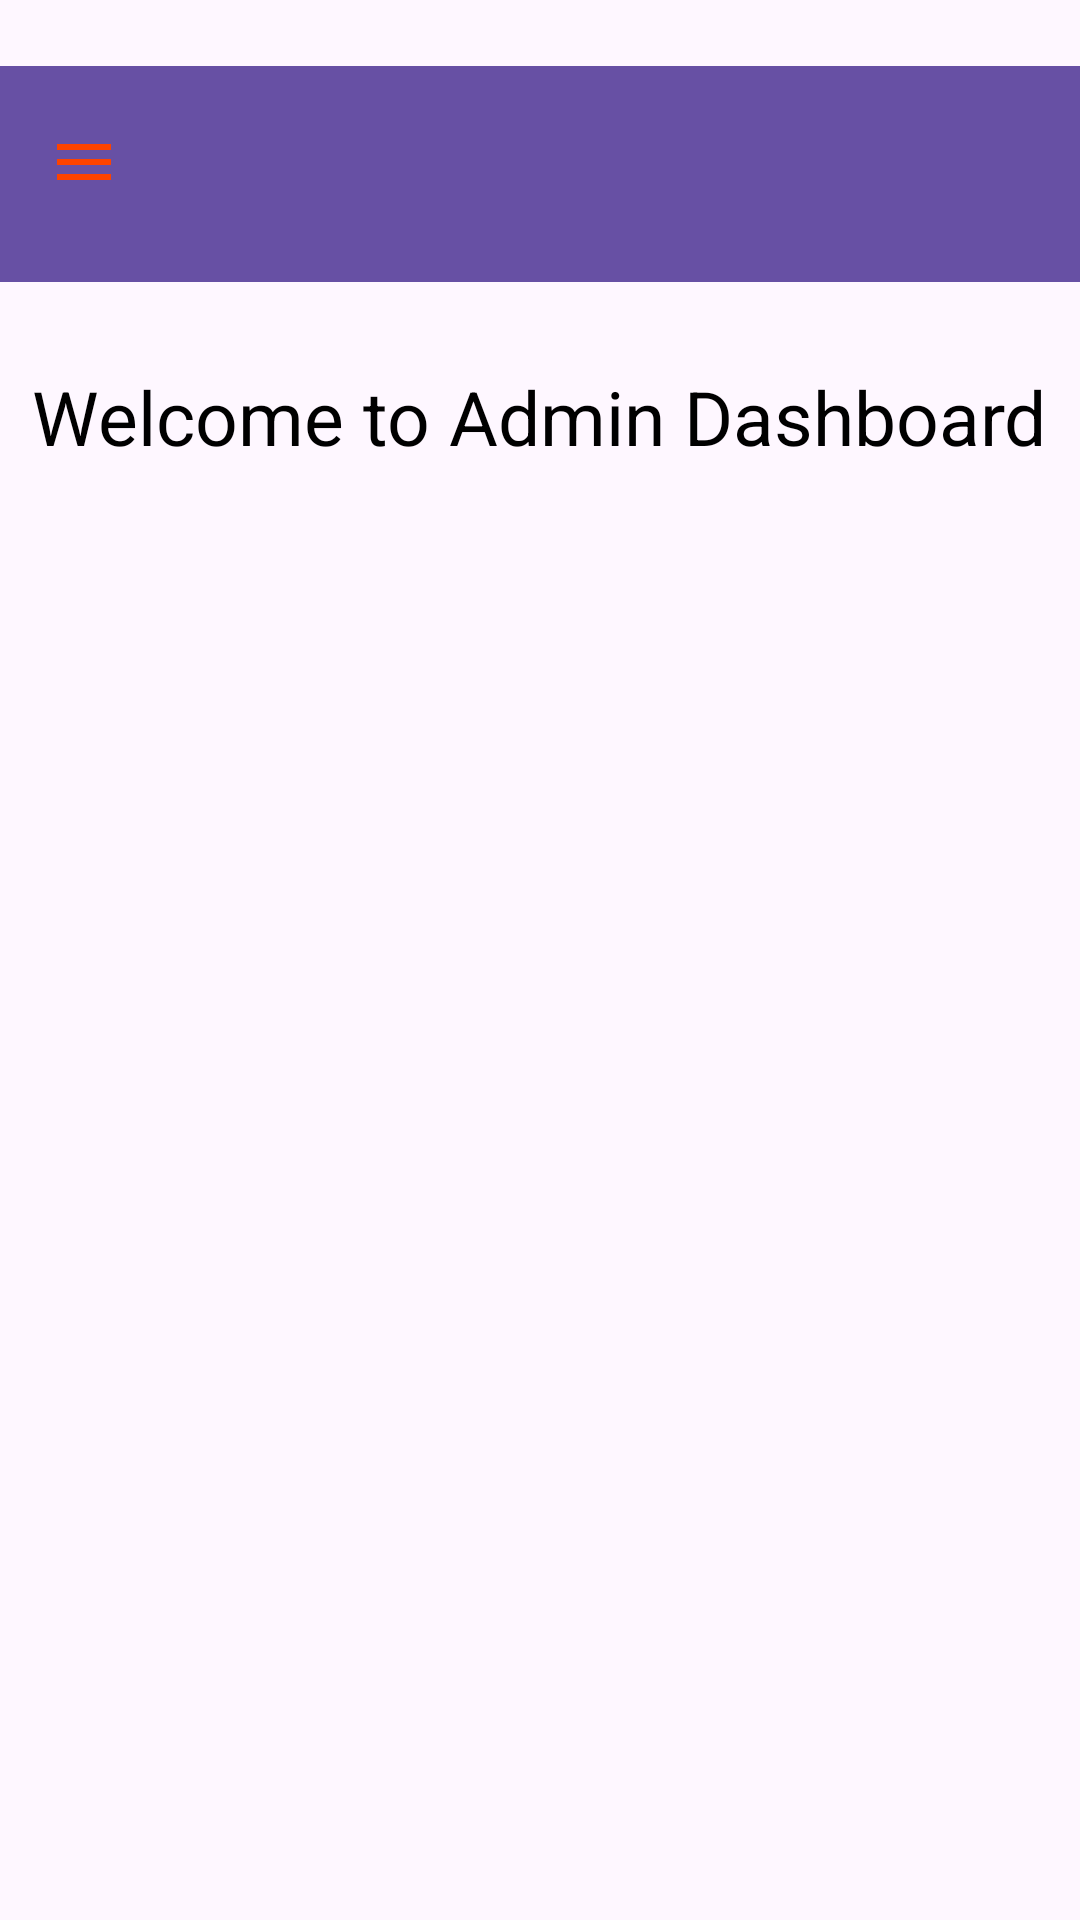

Write the Android layout XML for this screen, with the resource values it uses.
<!-- AndroidManifest.xml: application theme Theme.SulochanaSalon -->
<!-- res/layout/activity_admin_dashboard.xml -->
<?xml version="1.0" encoding="utf-8"?>
<androidx.drawerlayout.widget.DrawerLayout xmlns:android="http://schemas.android.com/apk/res/android"
    xmlns:app="http://schemas.android.com/apk/res-auto"
    xmlns:tools="http://schemas.android.com/tools"
    android:id="@+id/drawerLayout"
    android:layout_width="match_parent"
    android:layout_height="match_parent"
    android:orientation="vertical"
    tools:context=".AdminDashboardActivity">

    
    <LinearLayout
        android:orientation="vertical"
        android:layout_width="match_parent"
        android:layout_height="match_parent">

        
        <androidx.appcompat.widget.Toolbar
            android:id="@+id/toolbar"
            android:layout_width="match_parent"
            android:layout_height="72dp"
            android:layout_gravity="start"
            android:layout_marginTop="22dp"
            android:background="?android:attr/colorPrimary"
            android:elevation="40dp"
            app:navigationIcon="@drawable/sidebar_menu"
            app:titleTextColor="@android:color/black" />

        
        <TextView
            android:id="@+id/welcomeText"
            android:layout_width="wrap_content"
            android:layout_height="wrap_content"
            android:text="Welcome to Admin Dashboard"
            android:textSize="25sp"
            android:textColor="@android:color/black"
            android:layout_marginTop="20dp"
            android:layout_marginBottom="10dp"
            android:layout_gravity="center_horizontal"
            android:padding="8dp" />

        <androidx.viewpager.widget.ViewPager
            android:id="@+id/imageSlider"
            android:layout_width="match_parent"
            android:layout_height="200dp"
            android:layout_marginTop="8dp"
            android:contentDescription="Image slider for showcasing dashboard features."
            android:importantForAccessibility="yes" />

        
        <LinearLayout
            android:id="@+id/dotsLayout"
            android:layout_width="wrap_content"
            android:layout_height="wrap_content"
            android:layout_gravity="center_horizontal"
            android:orientation="horizontal" />

    </LinearLayout>

    
    <com.google.android.material.navigation.NavigationView
        android:id="@+id/nav_view"
        android:layout_width="wrap_content"
        android:layout_height="match_parent"
        android:layout_gravity="start"
        app:menu="@menu/admin_dashboard_menu"
        app:headerLayout="@layout/nav_header" />

</androidx.drawerlayout.widget.DrawerLayout>
<!-- res/layout/nav_header.xml (included above) -->
<?xml version="1.0" encoding="utf-8"?>
<LinearLayout xmlns:android="http://schemas.android.com/apk/res/android"
    android:layout_width="match_parent"
    android:layout_height="wrap_content"
    android:orientation="vertical"
    android:padding="16dp"
    android:background="?android:attr/colorPrimaryDark">

    <ImageView
        android:id="@+id/adminProfilePic"
        android:layout_width="72dp"
        android:layout_height="72dp"
        android:src="@drawable/ic_profile"
        android:layout_gravity="center_horizontal"
        android:contentDescription="Admin Profile Picture" />

    <TextView
        android:id="@+id/adminName"
        android:layout_width="wrap_content"
        android:layout_height="wrap_content"
        android:text="Admin Name"
        android:textSize="18sp"
        android:textColor="@android:color/white"
        android:layout_gravity="center_horizontal"
        android:layout_marginTop="8dp" />

</LinearLayout>
<!-- resources referenced by this layout -->
<resources>
  <!-- drawable ic_profile (drawable) -->
  <vector xmlns:android="http://schemas.android.com/apk/res/android" android:height="24dp" android:tint="#27241C" android:viewportHeight="24" android:viewportWidth="24" android:width="24dp">
        
      <path android:fillColor="@android:color/white" android:pathData="M10,8m-4,0a4,4 0,1 1,8 0a4,4 0,1 1,-8 0"/>
        
      <path android:fillColor="@android:color/white" android:pathData="M10.67,13.02C10.45,13.01 10.23,13 10,13c-2.42,0 -4.68,0.67 -6.61,1.82C2.51,15.34 2,16.32 2,17.35V20h9.26C10.47,18.87 10,17.49 10,16C10,14.93 10.25,13.93 10.67,13.02z"/>
        
      <path android:fillColor="@android:color/white" android:pathData="M20.75,16c0,-0.22 -0.03,-0.42 -0.06,-0.63l1.14,-1.01l-1,-1.73l-1.45,0.49c-0.32,-0.27 -0.68,-0.48 -1.08,-0.63L18,11h-2l-0.3,1.49c-0.4,0.15 -0.76,0.36 -1.08,0.63l-1.45,-0.49l-1,1.73l1.14,1.01c-0.03,0.21 -0.06,0.41 -0.06,0.63s0.03,0.42 0.06,0.63l-1.14,1.01l1,1.73l1.45,-0.49c0.32,0.27 0.68,0.48 1.08,0.63L16,21h2l0.3,-1.49c0.4,-0.15 0.76,-0.36 1.08,-0.63l1.45,0.49l1,-1.73l-1.14,-1.01C20.72,16.42 20.75,16.22 20.75,16zM17,18c-1.1,0 -2,-0.9 -2,-2s0.9,-2 2,-2s2,0.9 2,2S18.1,18 17,18z"/>
      
  </vector>
  <!-- drawable sidebar_menu (drawable) -->
  <vector xmlns:android="http://schemas.android.com/apk/res/android" android:height="24dp" android:tint="#FD4300" android:viewportHeight="24" android:viewportWidth="24" android:width="24dp">
        
      <path android:fillColor="@android:color/white" android:pathData="M3,18h18v-2L3,16v2zM3,13h18v-2L3,11v2zM3,6v2h18L21,6L3,6z"/>
  
  </vector>
  <style name="Theme.SulochanaSalon" parent="Base.Theme.SulochanaSalon" />
  <style name="Base.Theme.SulochanaSalon" parent="Theme.Material3.DayNight.NoActionBar">
          
          
      </style>
</resources>
